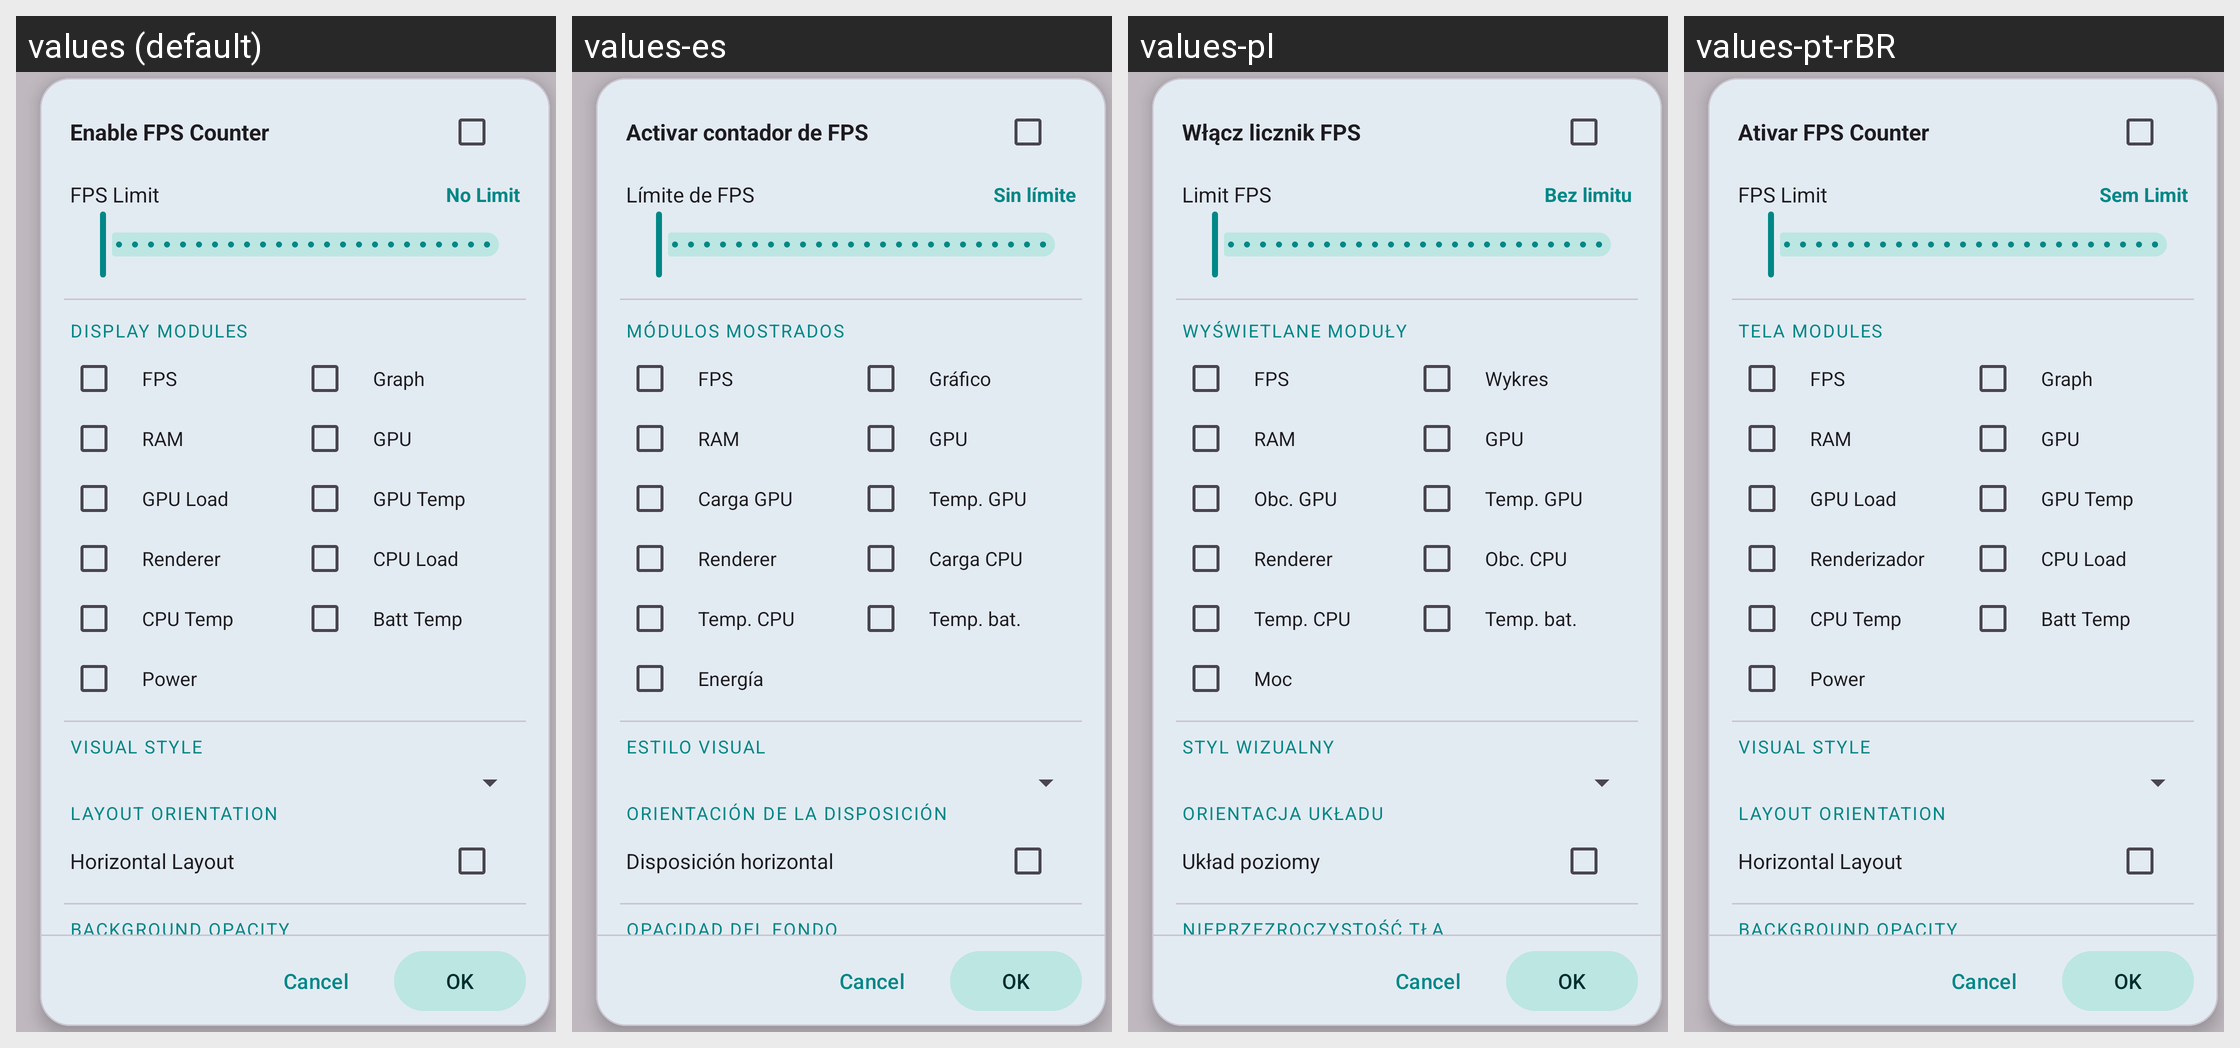

This grid shows one Android layout under several languages. Give, for every string resource on the screen, its name, the default text and each shown locale's text.
Android screen res/layout/fps_counter_dialog.xml rendered under 4 locales, left to right: values (default), values-es, values-pl, values-pt-rBR. Device: Nexus 5 (rendered at 1080×1920; each locale shown at half size, 540×960, under a caption strip naming it); theme AppTheme.
Other locales in the repository, not shown: values-ar, values-ja, values-pt, values-ru, values-zh, values-zh-rCN.
Strings drawn on this screen, with the default value and each locale's value (text and hints the layout hard-codes, and strings that could not be matched under every locale, appear in the picture but are not listed):

fps_counter_enabled
  values: Enable FPS Counter
  values-es: Activar contador de FPS
  values-pl: Włącz licznik FPS
  values-pt-rBR: Ativar FPS Counter

fps_counter_fps_limit_title
  values: FPS Limit
  values-es: Límite de FPS
  values-pl: Limit FPS
  values-pt-rBR: FPS Limit

fps_counter_no_limit
  values: No Limit
  values-es: Sin límite
  values-pl: Bez limitu
  values-pt-rBR: Sem Limit

fps_counter_modules_title
  values: Display Modules
  values-es: Módulos mostrados
  values-pl: Wyświetlane moduły
  values-pt-rBR: Tela Modules

fps_short_ft_graph
  values: Graph
  values-es: Gráfico
  values-pl: Wykres
  values-pt-rBR: Graph

fps_short_gpu_load
  values: GPU Load
  values-es: Carga GPU
  values-pl: Obc. GPU
  values-pt-rBR: GPU Load

fps_short_gpu_temp
  values: GPU Temp
  values-es: Temp. GPU
  values-pl: Temp. GPU
  values-pt-rBR: GPU Temp

fps_short_renderer
  values: Renderer
  values-es: Renderer
  values-pl: Renderer
  values-pt-rBR: Renderizador

fps_short_cpu_load
  values: CPU Load
  values-es: Carga CPU
  values-pl: Obc. CPU
  values-pt-rBR: CPU Load

fps_short_cpu_temp
  values: CPU Temp
  values-es: Temp. CPU
  values-pl: Temp. CPU
  values-pt-rBR: CPU Temp

fps_short_batt_temp
  values: Batt Temp
  values-es: Temp. bat.
  values-pl: Temp. bat.
  values-pt-rBR: Batt Temp

fps_short_power
  values: Power
  values-es: Energía
  values-pl: Moc
  values-pt-rBR: Power

fps_counter_style_title
  values: Visual Style
  values-es: Estilo visual
  values-pl: Styl wizualny
  values-pt-rBR: Visual Style

fps_counter_orientation_title
  values: Layout Orientation
  values-es: Orientación de la disposición
  values-pl: Orientacja układu
  values-pt-rBR: Layout Orientation

fps_counter_horizontal_layout
  values: Horizontal Layout
  values-es: Disposición horizontal
  values-pl: Układ poziomy
  values-pt-rBR: Horizontal Layout

fps_counter_background_opacity_title
  values: Background Opacity
  values-es: Opacidad del fondo
  values-pl: Nieprzezroczystość tła
  values-pt-rBR: Background Opacity

fps_counter_background_opacity
  values: Background Opacity
  values-es: Opacidad del fondo
  values-pl: Nieprzezroczystość tła
  values-pt-rBR: Background Opacity
